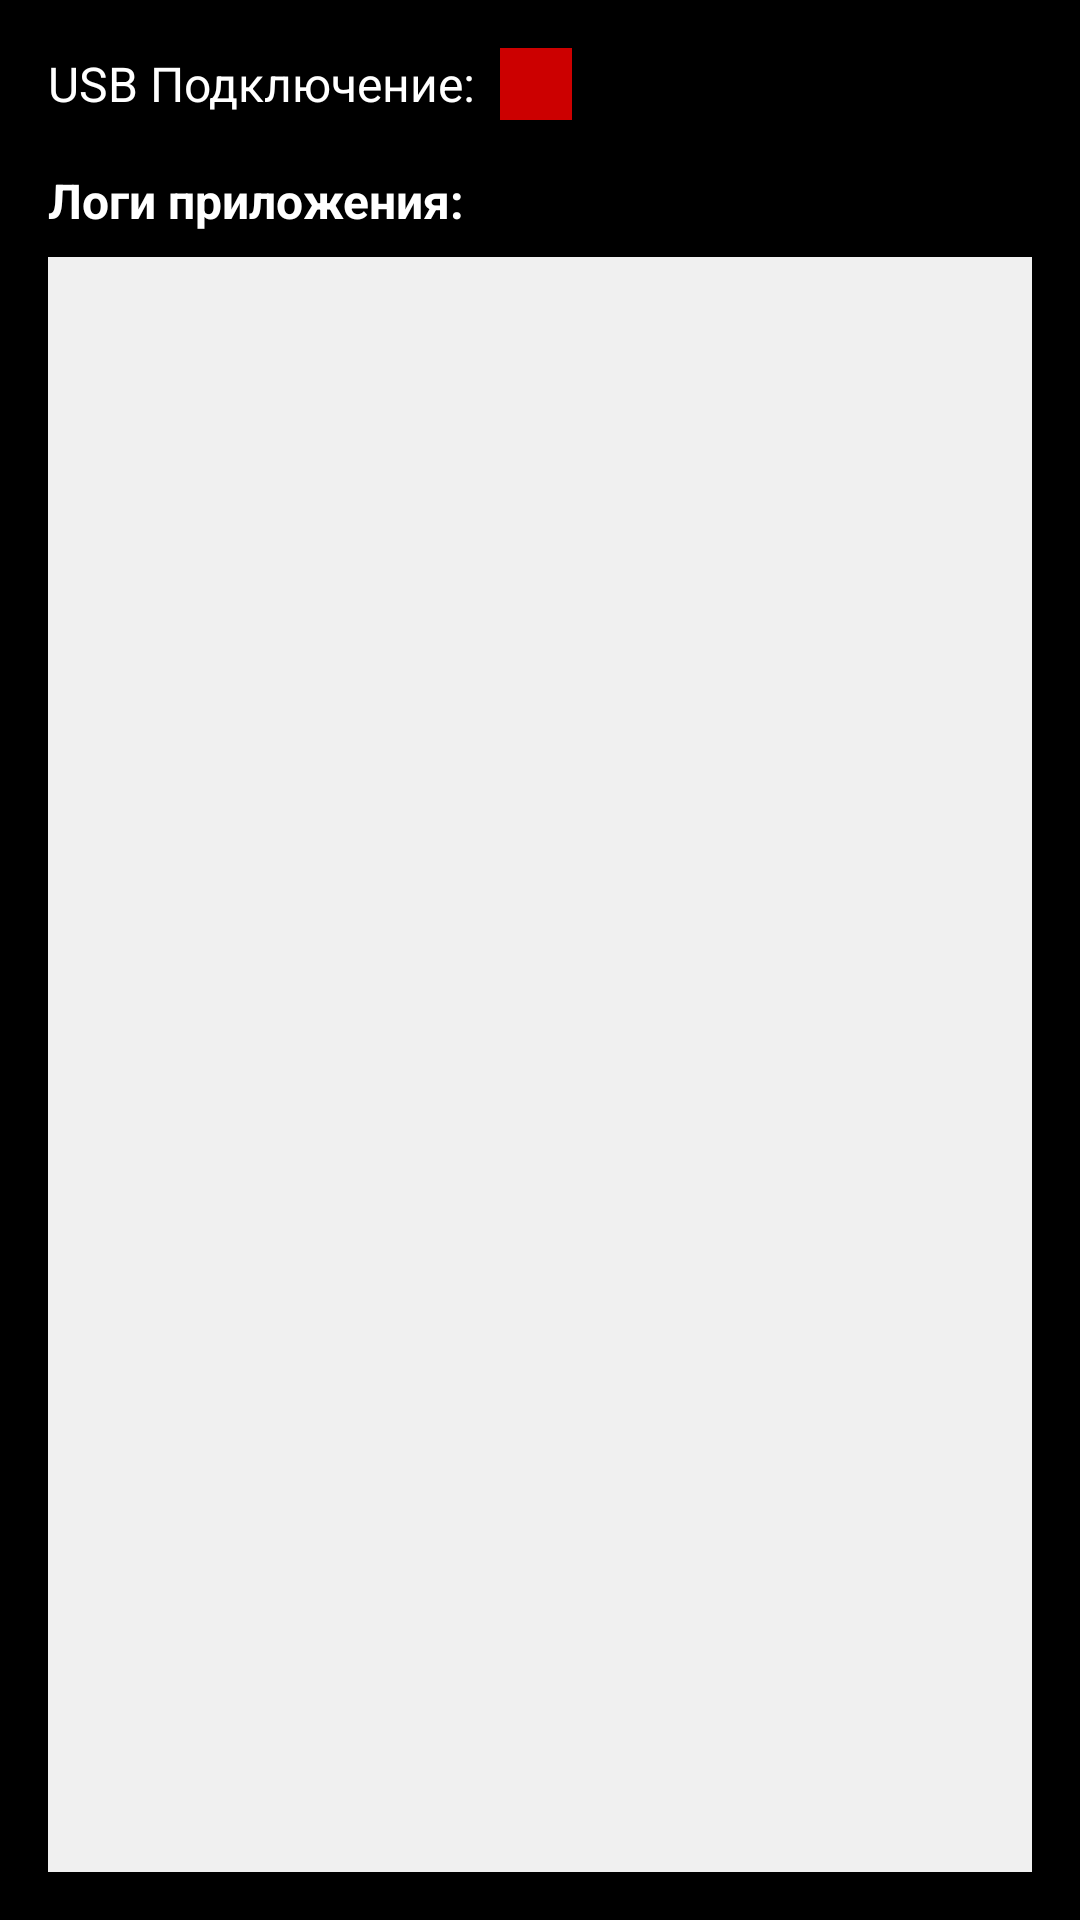

The Android layout XML behind this screen, and the referenced resources:
<!-- AndroidManifest.xml: application theme Theme.MultiMediaExchanger -->
<!-- res/layout/fragment_home.xml -->
<?xml version="1.0" encoding="utf-8"?>
<androidx.constraintlayout.widget.ConstraintLayout xmlns:android="http://schemas.android.com/apk/res/android"
    xmlns:app="http://schemas.android.com/apk/res-auto"
    xmlns:tools="http://schemas.android.com/tools"
    android:layout_width="match_parent"
    android:layout_height="match_parent"
    android:padding="16dp"
    tools:context=".ui.home.HomeFragment">

    <LinearLayout
        android:id="@+id/status_layout"
        android:layout_width="wrap_content"
        android:layout_height="wrap_content"
        android:orientation="horizontal"
        android:gravity="center_vertical"
        app:layout_constraintTop_toTopOf="parent"
        app:layout_constraintStart_toStartOf="parent">

        <TextView
            android:id="@+id/connection_status_label"
            android:layout_width="wrap_content"
            android:layout_height="wrap_content"
            android:text="USB Подключение:"
            android:textColor="@color/white"
            android:textSize="16sp" />

        <View
            android:id="@+id/connection_indicator"
            android:layout_width="24dp"
            android:layout_height="24dp"
            android:layout_marginStart="8dp"
            android:background="@android:color/holo_red_dark" />

    </LinearLayout>

    <TextView
        android:id="@+id/logs_title"
        android:layout_width="wrap_content"
        android:layout_height="wrap_content"
        android:layout_marginTop="16dp"
        android:text="Логи приложения:"
        android:textColor="@color/white"
        android:textSize="16sp"
        android:textStyle="bold"
        app:layout_constraintStart_toStartOf="parent"
        app:layout_constraintTop_toBottomOf="@+id/status_layout" />

    <ScrollView
        android:id="@+id/logs_scroll_view"
        android:layout_width="0dp"
        android:layout_height="0dp"
        android:layout_marginTop="8dp"
        android:background="#f0f0f0"
        app:layout_constraintTop_toBottomOf="@+id/logs_title"
        app:layout_constraintBottom_toBottomOf="parent"
        app:layout_constraintStart_toStartOf="parent"
        app:layout_constraintEnd_toEndOf="parent">

        <TextView
            android:id="@+id/logs_text_view"
            android:layout_width="match_parent"
            android:layout_height="wrap_content"
            android:padding="8dp"
            android:textColor="@android:color/black"
            android:typeface="monospace"
            android:textSize="12sp"
            tools:text="20:15:01.123: App started\n20:15:02.456: USB device found..." />

    </ScrollView>

</androidx.constraintlayout.widget.ConstraintLayout>
<!-- resources referenced by this layout -->
<resources>
  <style name="Theme.MultiMediaExchanger" parent="Theme.MaterialComponents.DayNight.DarkActionBar">
          
          <item name="colorPrimary">@color/purple_500</item>
          <item name="colorPrimaryVariant">@color/purple_700</item>
          <item name="colorOnPrimary">@color/white</item>
          
          <item name="colorSecondary">@color/teal_200</item>
          <item name="colorSecondaryVariant">@color/teal_700</item>
          <item name="colorOnSecondary">@color/black</item>
          
          <item name="android:statusBarColor">?attr/colorPrimaryVariant</item>
          
          
          <item name="materialButtonStyle">@style/App.Button.Default</item>
          
          
          <item name="android:windowBackground">@android:color/black</item>
      </style>
  <style name="App.Button.Default" parent="Widget.MaterialComponents.Button">
          <item name="cornerRadius">20dp</item>
          <item name="backgroundTint">@android:color/holo_blue_light</item>
      </style>
  <!-- not gathered from this repository: default colours our renderer supplied (Android Studio template values) -->
  <color name="purple_500">#FF6200EE</color>
  <color name="purple_700">#FF3700B3</color>
  <color name="teal_200">#FF03DAC5</color>
  <color name="teal_700">#FF018786</color>
  <color name="black">#FF000000</color>
  <color name="white">#FFFFFFFF</color>
</resources>
